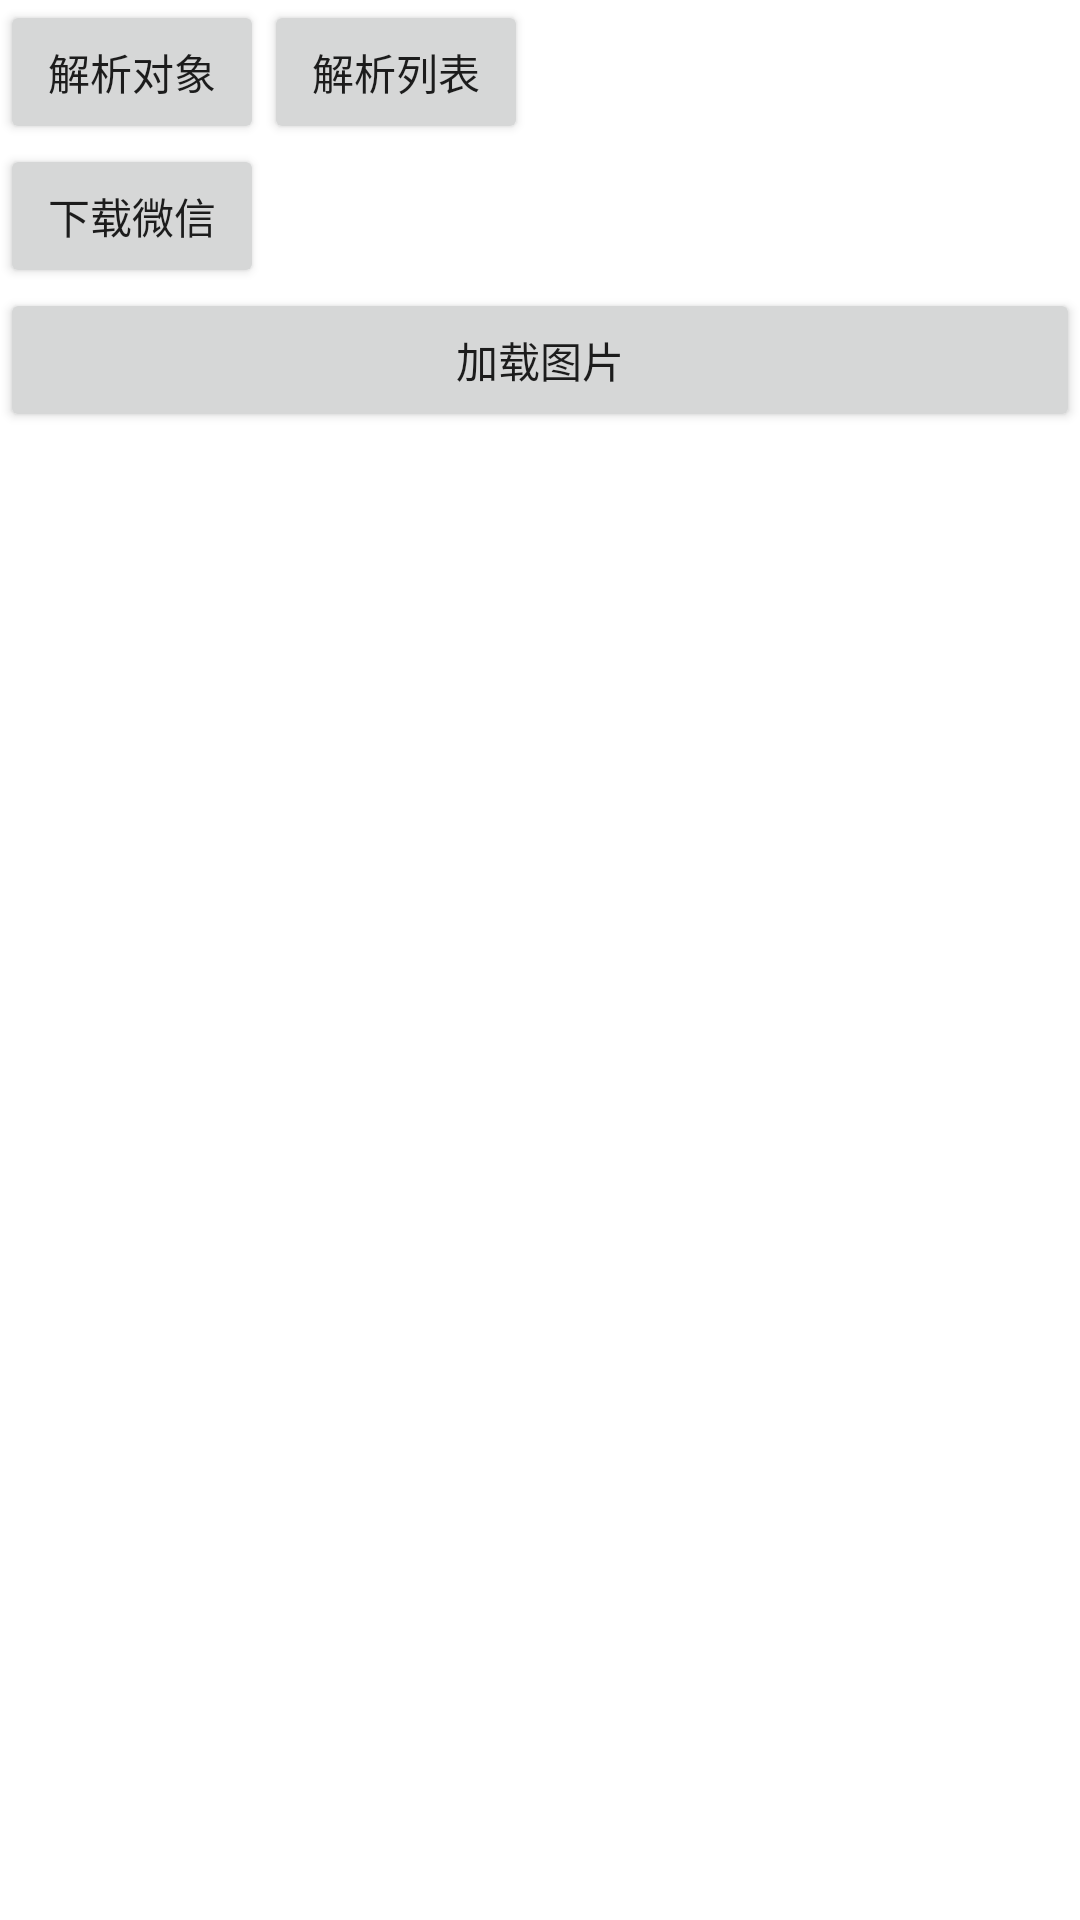

Layout XML and referenced resources for this Android screen:
<!-- AndroidManifest.xml: application theme Theme.CommonLibraryV2 -->
<!-- res/layout/activity_json.xml -->
<?xml version="1.0" encoding="utf-8"?>
<LinearLayout xmlns:android="http://schemas.android.com/apk/res/android"
    android:layout_width="match_parent"
    android:layout_height="match_parent"
    android:orientation="vertical">

    <LinearLayout
        android:layout_width="match_parent"
        android:layout_height="wrap_content"
        android:orientation="horizontal">

        <Button
            android:layout_width="wrap_content"
            android:layout_height="wrap_content"
            android:onClick="onParseObjectClick"
            android:text="解析对象" />

        <Button
            android:layout_width="wrap_content"
            android:layout_height="wrap_content"
            android:onClick="onParseListClick"
            android:text="解析列表" />
    </LinearLayout>

    <Button
        android:layout_width="wrap_content"
        android:layout_height="wrap_content"
        android:onClick="onWechatDownloadClick"
        android:text="下载微信" />

    <Button
        android:layout_width="match_parent"
        android:layout_height="wrap_content"
        android:onClick="onLoadImageClick"
        android:text="加载图片" />

    <ImageView
        android:id="@+id/image"
        android:layout_width="wrap_content"
        android:layout_height="wrap_content"
        android:fitsSystemWindows="true" />

</LinearLayout>
<!-- resources referenced by this layout -->
<resources>
  <style name="Theme.CommonLibraryV2" parent="Theme.MaterialComponents.DayNight.DarkActionBar">
          
          <item name="colorPrimary">@color/purple_500</item>
          <item name="colorPrimaryVariant">@color/purple_700</item>
          <item name="colorOnPrimary">@color/white</item>
          
          <item name="colorSecondary">@color/teal_200</item>
          <item name="colorSecondaryVariant">@color/teal_700</item>
          <item name="colorOnSecondary">@color/black</item>
          
          <item name="android:statusBarColor" tools:targetApi="l">?attr/colorPrimaryVariant</item>
          
      </style>
  <!-- not gathered from this repository: default colours our renderer supplied (Android Studio template values) -->
  <color name="purple_500">#FF6200EE</color>
  <color name="purple_700">#FF3700B3</color>
  <color name="teal_200">#FF03DAC5</color>
  <color name="teal_700">#FF018786</color>
  <color name="black">#FF000000</color>
  <color name="white">#FFFFFFFF</color>
</resources>
